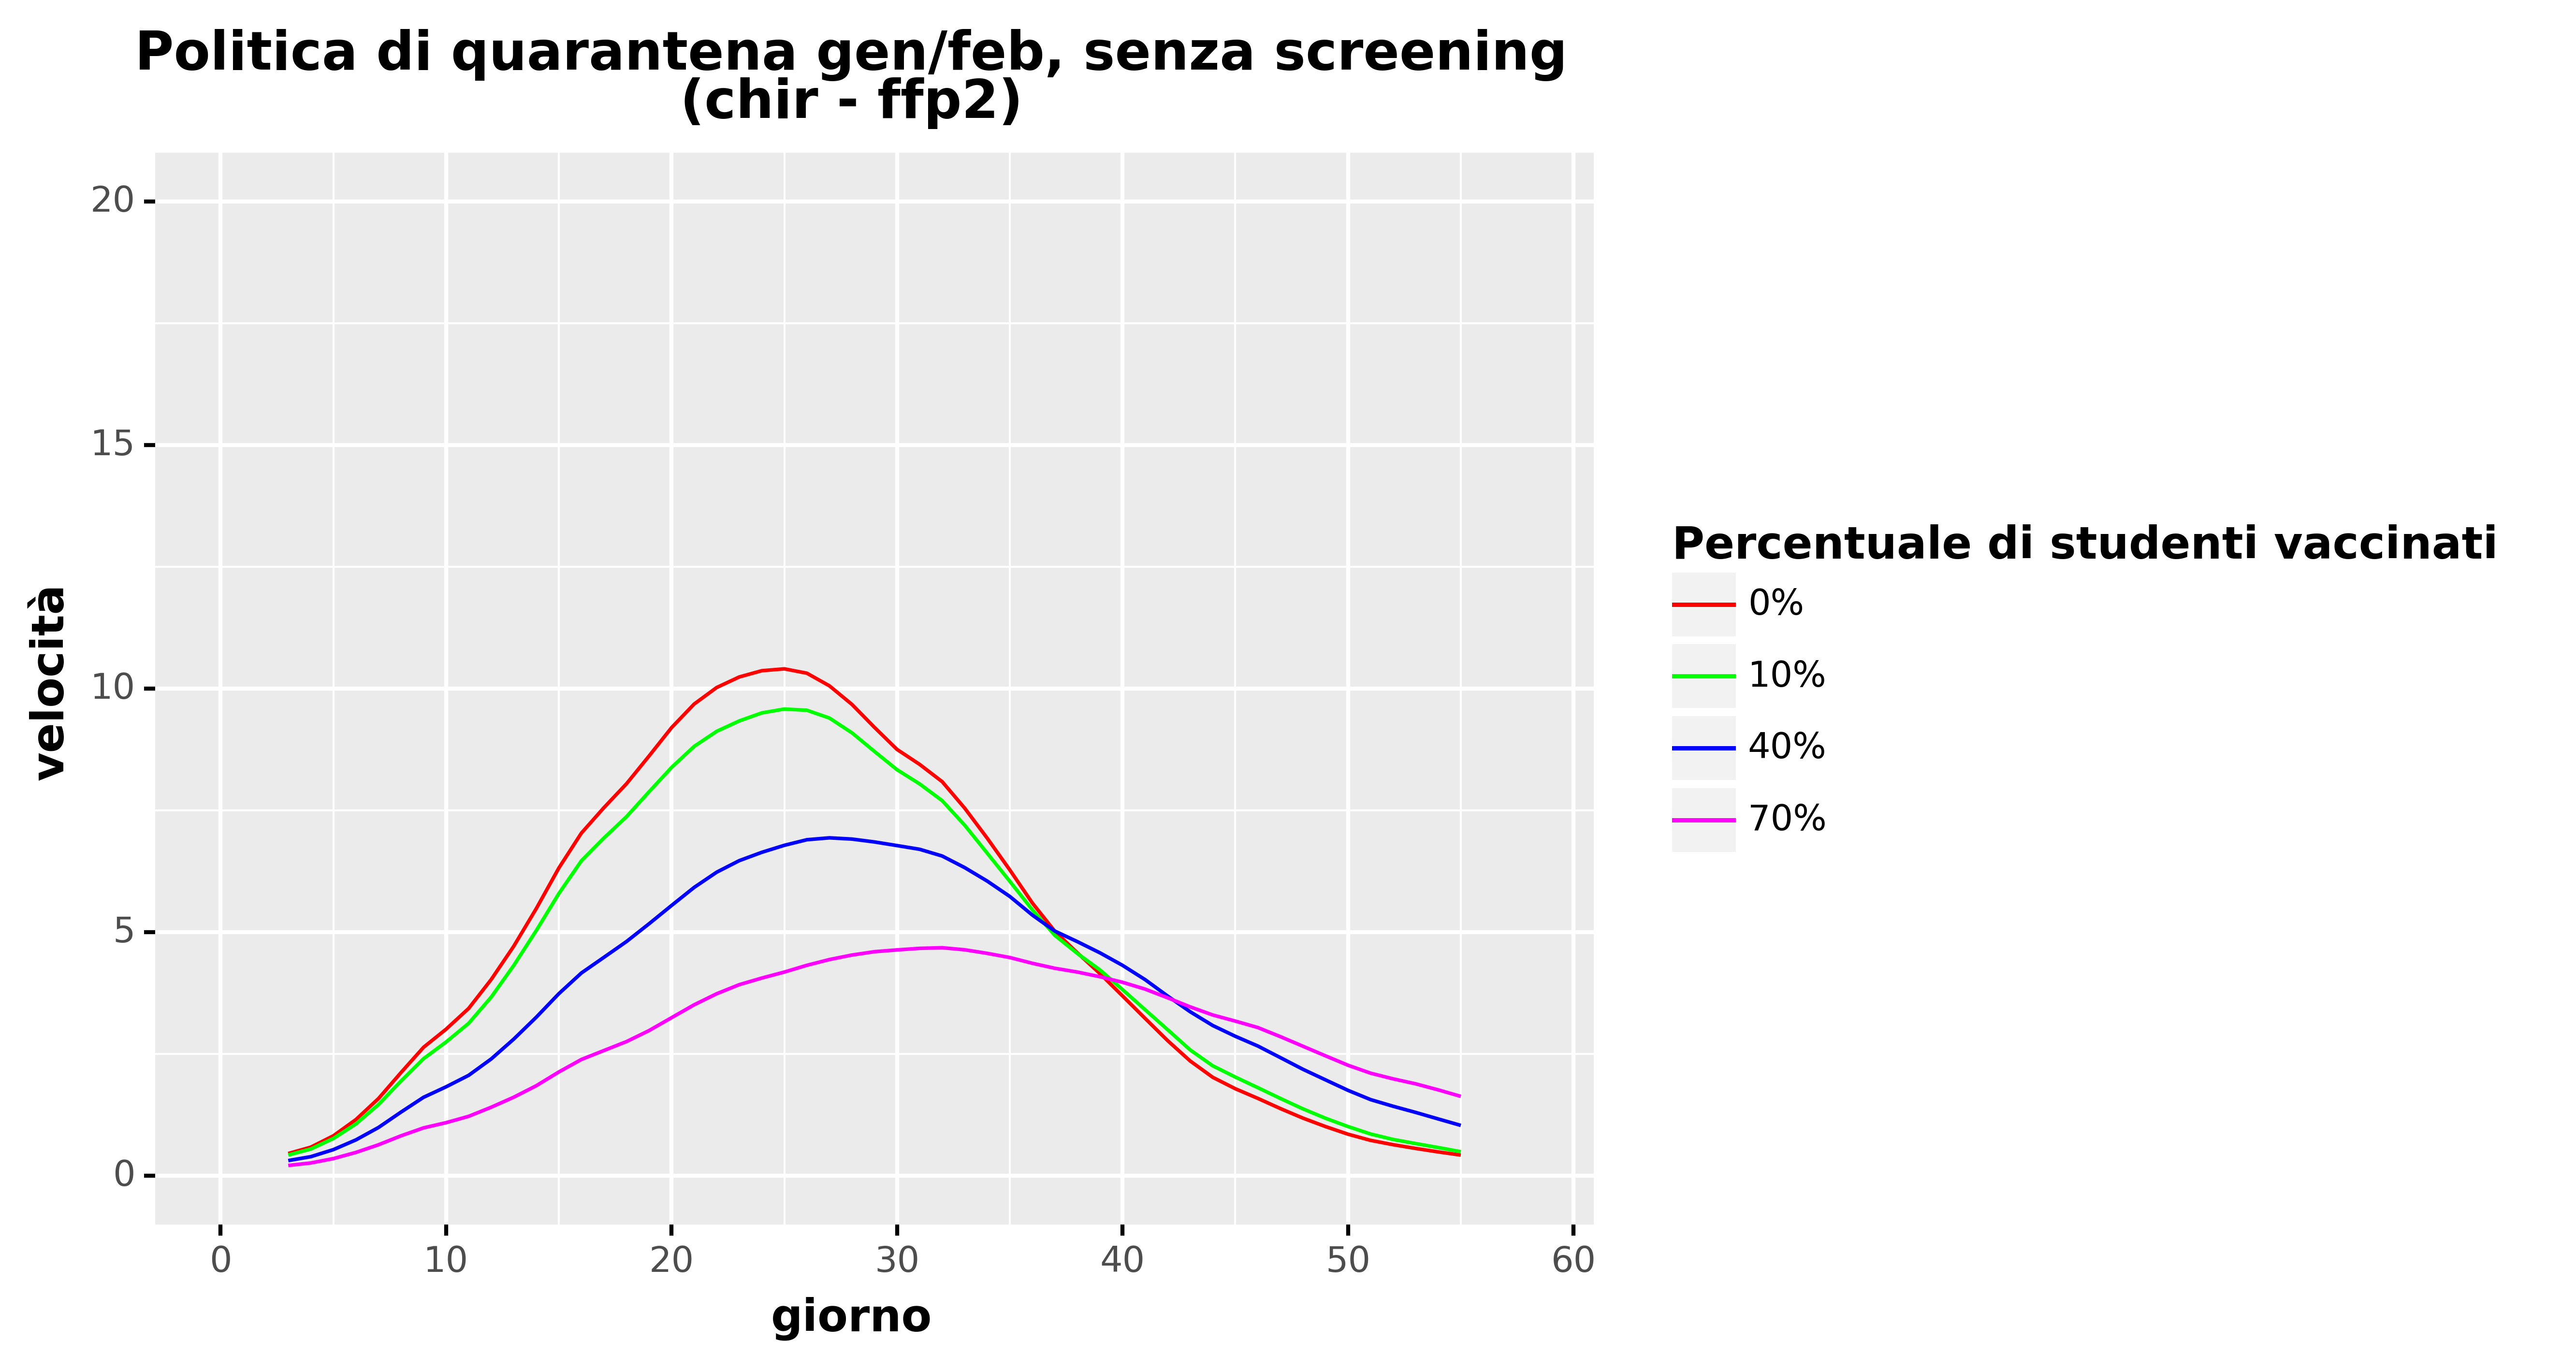

The data file committed next to this chart (first rows):
, day, values, values_type, type, type_pretty, vaccine_efficacy, prevalence
59, 0.0, , trend, Total infected derivative spline, 0%, Vaccine Efficacy 50%, Low
60, 1.0, , trend, Total infected derivative spline, 0%, Vaccine Efficacy 50%, Low
61, 2.0, , trend, Total infected derivative spline, 0%, Vaccine Efficacy 50%, Low
62, 3.0, 0.4532, trend, Total infected derivative spline, 0%, Vaccine Efficacy 50%, Low
63, 4.0, 0.5842, trend, Total infected derivative spline, 0%, Vaccine Efficacy 50%, Low
64, 5.0, 0.8172, trend, Total infected derivative spline, 0%, Vaccine Efficacy 50%, Low
65, 6.0, 1.15, trend, Total infected derivative spline, 0%, Vaccine Efficacy 50%, Low
66, 7.0, 1.581, trend, Total infected derivative spline, 0%, Vaccine Efficacy 50%, Low
67, 8.0, 2.116, trend, Total infected derivative spline, 0%, Vaccine Efficacy 50%, Low
68, 9.0, 2.634, trend, Total infected derivative spline, 0%, Vaccine Efficacy 50%, Low
69, 10.0, 3.006, trend, Total infected derivative spline, 0%, Vaccine Efficacy 50%, Low
70, 11.0, 3.432, trend, Total infected derivative spline, 0%, Vaccine Efficacy 50%, Low
71, 12.0, 4.026, trend, Total infected derivative spline, 0%, Vaccine Efficacy 50%, Low
72, 13.0, 4.71, trend, Total infected derivative spline, 0%, Vaccine Efficacy 50%, Low
73, 14.0, 5.483, trend, Total infected derivative spline, 0%, Vaccine Efficacy 50%, Low
74, 15.0, 6.315, trend, Total infected derivative spline, 0%, Vaccine Efficacy 50%, Low
75, 16.0, 7.032, trend, Total infected derivative spline, 0%, Vaccine Efficacy 50%, Low
76, 17.0, 7.554, trend, Total infected derivative spline, 0%, Vaccine Efficacy 50%, Low
77, 18.0, 8.045, trend, Total infected derivative spline, 0%, Vaccine Efficacy 50%, Low
78, 19.0, 8.614, trend, Total infected derivative spline, 0%, Vaccine Efficacy 50%, Low
79, 20.0, 9.197, trend, Total infected derivative spline, 0%, Vaccine Efficacy 50%, Low
80, 21.0, 9.681, trend, Total infected derivative spline, 0%, Vaccine Efficacy 50%, Low
81, 22.0, 10.02, trend, Total infected derivative spline, 0%, Vaccine Efficacy 50%, Low
82, 23.0, 10.24, trend, Total infected derivative spline, 0%, Vaccine Efficacy 50%, Low
83, 24.0, 10.37, trend, Total infected derivative spline, 0%, Vaccine Efficacy 50%, Low
84, 25.0, 10.4, trend, Total infected derivative spline, 0%, Vaccine Efficacy 50%, Low
85, 26.0, 10.31, trend, Total infected derivative spline, 0%, Vaccine Efficacy 50%, Low
86, 27.0, 10.05, trend, Total infected derivative spline, 0%, Vaccine Efficacy 50%, Low
87, 28.0, 9.673, trend, Total infected derivative spline, 0%, Vaccine Efficacy 50%, Low
88, 29.0, 9.201, trend, Total infected derivative spline, 0%, Vaccine Efficacy 50%, Low
89, 30.0, 8.748, trend, Total infected derivative spline, 0%, Vaccine Efficacy 50%, Low
90, 31.0, 8.442, trend, Total infected derivative spline, 0%, Vaccine Efficacy 50%, Low
91, 32.0, 8.087, trend, Total infected derivative spline, 0%, Vaccine Efficacy 50%, Low
92, 33.0, 7.543, trend, Total infected derivative spline, 0%, Vaccine Efficacy 50%, Low
93, 34.0, 6.925, trend, Total infected derivative spline, 0%, Vaccine Efficacy 50%, Low
94, 35.0, 6.275, trend, Total infected derivative spline, 0%, Vaccine Efficacy 50%, Low
95, 36.0, 5.596, trend, Total infected derivative spline, 0%, Vaccine Efficacy 50%, Low
96, 37.0, 5.013, trend, Total infected derivative spline, 0%, Vaccine Efficacy 50%, Low
97, 38.0, 4.571, trend, Total infected derivative spline, 0%, Vaccine Efficacy 50%, Low
98, 39.0, 4.146, trend, Total infected derivative spline, 0%, Vaccine Efficacy 50%, Low
99, 40.0, 3.688, trend, Total infected derivative spline, 0%, Vaccine Efficacy 50%, Low
100, 41.0, 3.227, trend, Total infected derivative spline, 0%, Vaccine Efficacy 50%, Low
101, 42.0, 2.771, trend, Total infected derivative spline, 0%, Vaccine Efficacy 50%, Low
102, 43.0, 2.353, trend, Total infected derivative spline, 0%, Vaccine Efficacy 50%, Low
103, 44.0, 2.018, trend, Total infected derivative spline, 0%, Vaccine Efficacy 50%, Low
104, 45.0, 1.784, trend, Total infected derivative spline, 0%, Vaccine Efficacy 50%, Low
105, 46.0, 1.585, trend, Total infected derivative spline, 0%, Vaccine Efficacy 50%, Low
106, 47.0, 1.376, trend, Total infected derivative spline, 0%, Vaccine Efficacy 50%, Low
107, 48.0, 1.18, trend, Total infected derivative spline, 0%, Vaccine Efficacy 50%, Low
108, 49.0, 1.007, trend, Total infected derivative spline, 0%, Vaccine Efficacy 50%, Low
109, 50.0, 0.85, trend, Total infected derivative spline, 0%, Vaccine Efficacy 50%, Low
110, 51.0, 0.7233, trend, Total infected derivative spline, 0%, Vaccine Efficacy 50%, Low
111, 52.0, 0.6345, trend, Total infected derivative spline, 0%, Vaccine Efficacy 50%, Low
112, 53.0, 0.5575, trend, Total infected derivative spline, 0%, Vaccine Efficacy 50%, Low
113, 54.0, 0.4863, trend, Total infected derivative spline, 0%, Vaccine Efficacy 50%, Low
114, 55.0, 0.4214, trend, Total infected derivative spline, 0%, Vaccine Efficacy 50%, Low
115, 56.0, , trend, Total infected derivative spline, 0%, Vaccine Efficacy 50%, Low
116, 57.0, , trend, Total infected derivative spline, 0%, Vaccine Efficacy 50%, Low
117, 58.0, , trend, Total infected derivative spline, 0%, Vaccine Efficacy 50%, Low
295, 0.0, , trend, Total infected derivative spline, 10%, Vaccine Efficacy 50%, Low
... 176 more rows
